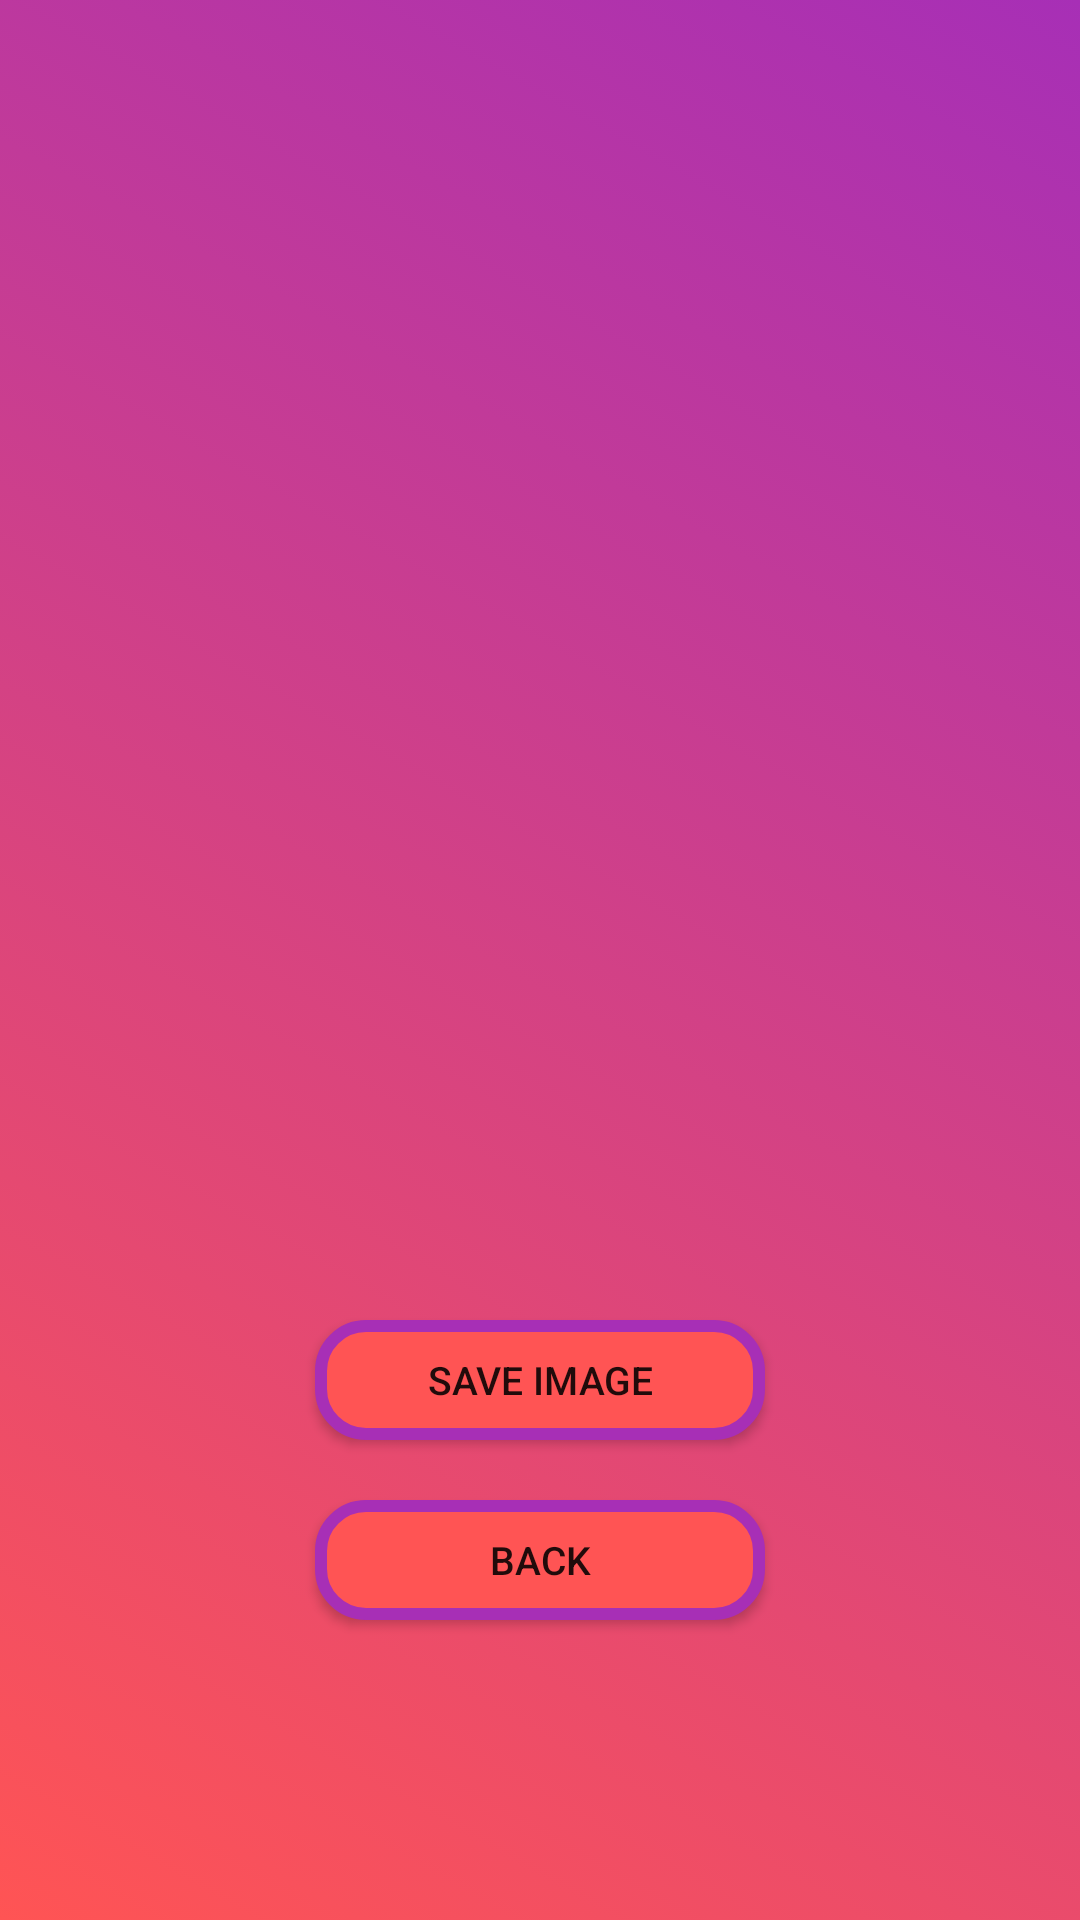

This screen was rendered from an Android layout file. Write that file and the resources it references.
<!-- AndroidManifest.xml: application theme Theme.Skribblit -->
<!-- res/layout/activity_view_image.xml -->
<?xml version="1.0" encoding="utf-8"?>
<androidx.constraintlayout.widget.ConstraintLayout xmlns:android="http://schemas.android.com/apk/res/android"
    xmlns:app="http://schemas.android.com/apk/res-auto"
    xmlns:tools="http://schemas.android.com/tools"
    android:layout_width="match_parent"
    android:layout_height="match_parent"
    tools:context=".ViewImageActivity"
    android:background="@drawable/gradient_bg">

    <LinearLayout
        android:id="@+id/top_panel"
        android:layout_width="match_parent"
        android:layout_height="match_parent"
        app:layout_constraintTop_toTopOf="parent"
        app:layout_constraintStart_toStartOf="parent"
        app:layout_constraintEnd_toEndOf="parent"
        android:layout_marginTop="10dp"
        android:layout_marginStart="20dp"
        android:layout_marginEnd="20dp"
        android:weightSum="5"
        android:orientation="vertical">

        <ImageView
            android:id="@+id/iv_display_drawing"
            android:layout_width="wrap_content"
            android:layout_height="wrap_content"
            android:layout_weight="4"
            android:adjustViewBounds="true"
            android:scaleType="fitXY" />

        <androidx.appcompat.widget.AppCompatButton
            android:id="@+id/btn_save_image"
            android:layout_width="150dp"
            android:layout_height="40dp"
            android:text="Save Image"
            android:textSize="13dp"
            android:layout_marginTop="30dp"
            android:layout_gravity="center"
            android:background="@drawable/button_background" />
        <androidx.appcompat.widget.AppCompatButton
            android:id="@+id/btn_back"
            android:layout_width="150dp"
            android:layout_height="40dp"
            android:text="Back"
            android:textSize="13dp"
            android:layout_marginTop="20dp"
            android:layout_gravity="center"
            android:background="@drawable/button_background" />
    </LinearLayout>
</androidx.constraintlayout.widget.ConstraintLayout>
<!-- resources referenced by this layout -->
<resources>
  <!-- drawable button_background (drawable) -->
  <?xml version="1.0" encoding="utf-8"?>
  <shape xmlns:android="http://schemas.android.com/apk/res/android" android:shape="rectangle">
      <solid android:color="#FF5454" />
      <stroke android:width="4dip"
          android:color="#A72FB6"/>
      <corners android:radius="15dp"/>
  </shape>
  <!-- drawable gradient_bg (drawable) -->
  <?xml version="1.0" encoding="utf-8"?>
  <selector xmlns:android="http://schemas.android.com/apk/res/android">
      <item>
          <shape>
              <gradient
                  android:startColor="#FF5454"
                  android:endColor="#A72FB6"
                  android:type="linear"
                  android:angle = "45"/>
          </shape>
      </item>
  </selector>
  <style name="Theme.Skribblit" parent="Theme.MaterialComponents.DayNight.DarkActionBar">
          
          <item name="colorPrimary">@color/purple_500</item>
          <item name="colorPrimaryVariant">@color/purple_700</item>
          <item name="colorOnPrimary">@color/white</item>
          
          <item name="colorSecondary">@color/teal_200</item>
          <item name="colorSecondaryVariant">@color/teal_700</item>
          <item name="colorOnSecondary">@color/black</item>
          
          <item name="android:statusBarColor" tools:targetApi="l">?attr/colorPrimaryVariant</item>
          
      </style>
  <color name="purple_500">#FF6200EE</color>
  <color name="purple_700">#FF3700B3</color>
  <color name="white">#FFFFFFFF</color>
  <color name="teal_200">#FF03DAC5</color>
  <color name="teal_700">#FF018786</color>
  <color name="black">#FF000000</color>
</resources>
